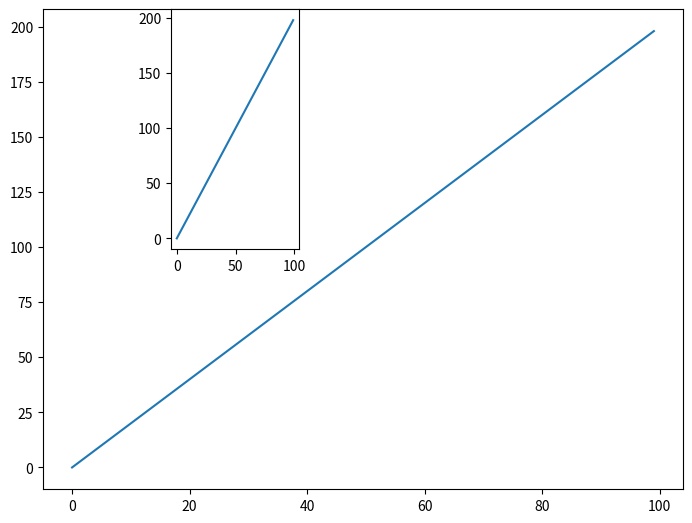

Generate this figure with matplotlib:
#!/usr/bin/python3


import numpy as np
import matplotlib.pyplot as plt
import pandas as pd


"""
x = np.linspace(0,5,11)
y = x ** 2
figure = plt.figure()
axes_1 = figure.add_axes([0.1,0.1,0.8,0.8])

fig, axes = plt.subplots(nrows=1, ncols=2)

axes[0].plot(x,y)
axes[0].set_title("plotting zero position")


axes[1].plot(y,x)
axes[1].set_title("plotting one position")
plt.show()
"""


# using numpy
x = np.arange(0,100)
y = x*2
z = x**2
"""
figure = plt.figure()
axes  = figure.add_axes([0,0,1,1])
axes.plot(x,y)
axes.set_title("plotting")
axes.set_xlabel("axis")
axes.set_ylabel("ordenate")
plt.show()
"""

# solutions part

#figure = plt.figure()
#axes = figure.add_axes([0,0,1,1])
#axes.plot(x,y)


figure = plt.figure()
ax1 = figure.add_axes([0,0,1,1])
ax2 = figure.add_axes([0.2,.5,.2,.5])
ax1.plot(x,y)
ax2.plot(x,y)
plt.show()


































